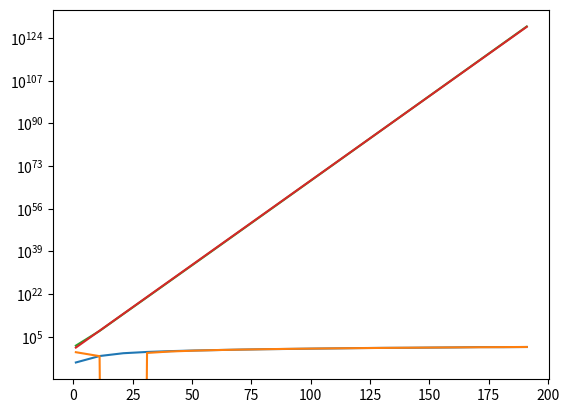

Write the Python code that produced this figure.
import math

import numpy as np
import pandas as pd
from matplotlib import pyplot as plt


def main():
    times = {
        1: 5.416997737484053e-06,
        11: 0.00199162500211969,
        21: 0.02631856100197183,
        31: 0.08410734599965508,
        41: 0.18077014300070005,
        51: 0.319277320002584,
        61: 0.4893767739995383,
        71: 0.7420007639993855,
        81: 1.0517980530021305,
        91: 1.3418233859993052,
        101: 1.7911039649989107,
        111: 2.269133829999191,
        121: 2.9751122989982832,
        131: 3.544501885997306,
        141: 3.8379905359979603,
        151: 4.611959761001344,
        161: 5.464824837003107,
        171: 7.171356653998373,
        181: 6.889502722999168,
        191: 7.905431603001489}
    results = {
        1: 27,
        11: 19612618,
        21: 105619718613031,
        31: 518295575789482417419,
        41: 2674444981899569877000237869,
        51: 14062064215101208361591017398917158,
        61: 75006828441029745774458611519686991867159,
        71: 404330720064877512899776690731906852687312453668,
        81: 2197131792364585482019241497391149511016381844236493309,
        91: 12014921645723434641815176353562014547173044675841245867971316,
        101: 66039540017199933787251814143013716754685773731623370884844735238653,
        111: 364516135538460112941154559267898891638040935662596284798567687301544947911,
        121: 2019130093172231084427781124492641404112043129202493725707752364326220086546046337,
        131: 11218060583854447161179111796191192648046578239406478409135647998248544544726744618686614,
        141: 62487901001504352423194015797838701729119299923450766756588296862119918071619725109916359053696,
        151: 348861293649213706429062109300978139873352861667455861715533794836813161614093920622858183474431177081,
        161: 1951502148129522839759698390757258849286228747365252095443596076430244259384057010612493853175013833273147554,
        171: 10935683555777803701019720127219135166746013233060331554219404402850742896786921609353260503040293200156716222032866,
        181: 61376318945939128012250539849887906127636175060861795430019623484891974276543624652268077249422650407307286991250803795074,
        191: 344956130285455730374017181014585786561294081435228141215605663896311542100801843407836439210890212570758923205021781956069183902}
    extrapolate_cubic(times)
    results = {key: float(val) for key, val in results.items()}
    extrapolate_exponential(results)


def extrapolate_cubic(times):
    time_series = pd.Series(times)
    time_fit = np.polyfit(time_series.index, time_series.values, 2)
    predicted_time = np.polyval(time_fit, time_series.index)
    predicted_series = pd.Series(predicted_time, index=time_series.index)
    time_series.plot()
    predicted_series.plot()
    print("Predicted time: ", np.polyval(time_fit, 1000) / 60, "minutes")
    plt.show()


def extrapolate_exponential(values):
    series = pd.Series(values)
    fit = np.polyfit(series.index, np.log(series.values), 1)
    prediction = np.exp(np.polyval(fit, series.index))
    predicted_series = pd.Series(prediction, index=series.index)
    series.plot(logy=True)
    predicted_series.plot(logy=True)
    full_exponent = np.polyval(fit, 1000) * 0.43429
    log_mantissa, exponent = math.modf(full_exponent)
    mantissa = 10**log_mantissa
    print(f"Predicted value: {mantissa} * 10^{int(exponent)}")
    plt.show()


if __name__ == "__main__":
    main()
